pico-8 play session: no input (idle), after a click and taps of 🅾, ❎, 🅾+❎, 🅾 in the second before t = 0

[t = 1 s] idle ~1s (no d-pad/buttons)
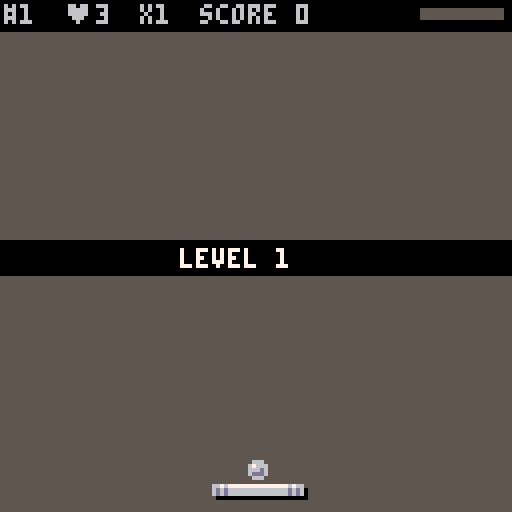
[t = 2 s] idle ~2s (no d-pad/buttons)
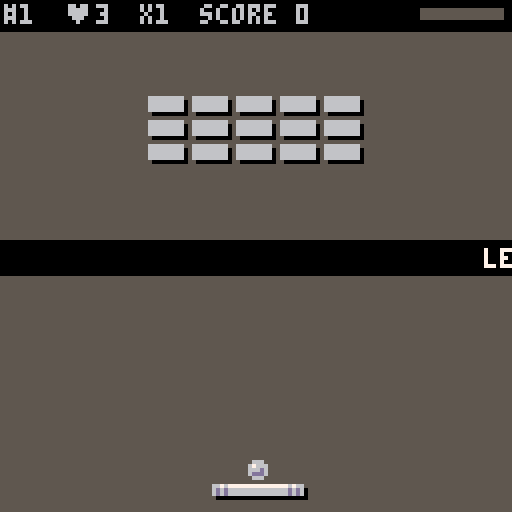
[t = 6 s] idle ~6s (no d-pad/buttons)
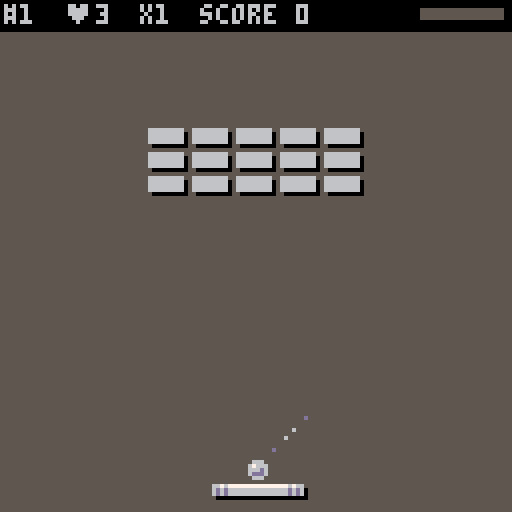

pico-8 cartridge
version 43
__lua__
--breakout laser jump
--by lucasgalib

function _init()

	cartdata("breakout_laser_jump")

	menuitem(1,"reset high scores",reset_hs)

	cls()
	mode="start"
	
	init_variables()
	
	--fade init
	fade_menu=true
	fade_in_timer=40 --frames to fade in
	fade_p=1 --start dark
	
	init_start_blocks()
	
	music(1,400)
end


function _update60()
	update_parts()
	do_blink()
	if mode=="game" then
		update_game()
	elseif mode=="start" then
		update_start()
	elseif mode=="game_over" then
		update_game_over()
	elseif mode=="level_over" then
		update_level_over()
	elseif mode=="winner" then
		update_winner()
	end
end


function _draw()
	--secret palette
	pal(15,128+6,1)
	
	if mode=="game" then
		draw_game()
	elseif mode=="start" then
		draw_start()
	elseif mode=="game_over" then
		draw_game_over()
	elseif mode=="level_over" then
	 draw_level_over()
	elseif mode=="winner" then
	 draw_winner()
	end
	--apply fade effect
	if fade_p>0 then
		fade_screen(fade_p)
	end
end


function init_variables()
	--starting lives
	lives=3
	
	--ball init
	ball={}
	
	--paddle variables
	pad_x=52 
	pad_y=120 
	pad_dx=0 
	pad_dy=0 
	pad_wo=24 --paddle original width
	pad_w=24 --current paddle width
	pad_h=3 --paddle height
	
	--paddle jump variables 
	pad_grounded=true 
	pad_jump_power=-1.3 --jump strength negative=up
	pad_gravity=0.1 --gravity strength
	pad_can_jump=true 
	
	--blocks variables
	block_w=9 
	block_h=4
	spr_lookup={b=40,i=10,h=30,e=50,s=0,p=20,v=60}
	
	--laser variables
	laser_cd_max=600 --tune max cd 
	laser_speed=4 --pixels per frame
	laser_cd=0 
	super_laser_active=false 
	super_laser_flash=0
	initial_serve=false
	
	--score variables
	score=0
	score_mult=1 
	chain=1 
	
	--levels
	levelnum=1 --level 1 init
	level=levels[levelnum]
	
	--sudden death
	sd_block=nil
	sd_timer=0
	sd_thresh=3 --blocks to sd
	
	--power ups variables
	timer_slow=0
	timer_expand=0
	timer_reduce=0
	timer_megaball=0
	timer_megaball_w=0
	
	--shake screen
	shake=0 
	
	-- x button blink
	blink_x_frame=0
	blink_x_i=1
	blink_x_g=7
	blink_x_flash=0
	
	-- z button blink
	blink_z_frame=0
	blink_z_i=1
	blink_z_g=7
	blink_z_flash=0
	
	--arrow preview blink
	arr_b=1 
	arr_b_frame=0
	
	--fade screen
	start_countdown=-1 
	fade_p=0 --fade percentage
	fade_in_timer=0 
	fade_menu=false 
	
	--flash
	flash_time=5 --tune flash time
	
	--sash ui
	sash_w=0 
	sash_dw=0 --destination width
	sash_c=0 
	sash_text=""
	sash_frames=0 
	sash_v=false
	sash_delay_w=0 
	sash_delay_tx=0 
	
	--combo messages
	combo_msgs={"awesome!","so sick!","bonkers!","brilliant!","buenisimo!","on fire!","legendary!","unreal!","insane!","magnificent!"}
	
	--particles
	part={}
	last_hit_dx=0
	last_hit_dy=0
	
	--particle colors
	col_fire={7,10,9,8,2,0}
	col_smoke={0,0,0,5,6}
	col_laser={7,14,8,2}
	col_basic={7,6}
	col_mega={14,2}
	
	--other variables
	top_bar=8 
	sticky=false
	sticky_x=0
	inf_counter=0 --infinite loop protection
	
	--high score
	hs={}
	load_hs()
	hs_x=129 
	hs_dx=129 
	
	--stat tracking current game 
	stat_blocks=0
	stat_powers=0 
	stat_pad_hits=0 
	stat_level=1 
	stat_laser_shots=0 
	stat_victories=0 
end
-->8
--draw


function draw_game()
	cls(0)
	rectfill(0,0,127,127,5)
	do_shake()
	
	draw_paddle()
	draw_blocks()
	draw_top_bar()
	draw_laser_cd()
	draw_pills()
	draw_lasers()
	draw_sash()
	draw_parts()
	draw_ball()
end


function draw_start()
	cls(5)
	draw_parts()
	draw_start_blocks()
	--draw logo with slide offset
	palt(14,true)
	palt(0,false)
	--breakout
	spr(64,37,9+logo_offset_y,7,4)
	--laser
	spr(71,33,41+logo_offset_y,5,2)
	--jump
	spr(76,59,38+logo_offset_y,4,2)
	palt()

	--under sash
	rectfill(0,60,128,68,0)
	print("by lucasgalib",39+(hs_x-129),62,7)
	print("press ❎ to start",31+(hs_x-129),85,blink_x_g)
	print("⬅️ for high scores",29+(hs_x-129),102,0)
	draw_hs(hs_x,65)
	
	--version number
	print("v1.0",hs_x-126,121,0)
end


function draw_level_over()
	draw_game()
	rectfill(0,60,128,68,0)
	print("level "..levelnum.." cleared!",35,62,7)
	print("press ❎ to continue",26,85,blink_x_g)
end


function draw_game_over()
	draw_game()
	rectfill(0,60,128,68,0)
	print("game over!",45+(hs_x-129),62,7)
	print("press ❎ to retry",30+(hs_x-129),80,blink_x_g)
	print("press 🅾️ to exit",32+(hs_x-129),90,blink_z_g)
	print("⬅️ for your score",30+(hs_x-129),102,0)
	draw_stats(hs_x,65)
end


function draw_winner()
	draw_game()
	rectfill(0,60,128,68,0)
	print("congrats! you win!",29+(hs_x-129),62,7)
	print("press 🅾️ to exit",32+(hs_x-129),85,blink_z_g)
	print("⬅️ for your score",30+(hs_x-129),102,0)
	draw_stats(hs_x,65)
end


function draw_ball()
	local ball_spr=34
	for i=1,#ball do
	
	--if megaball
	if timer_megaball>0 or timer_megaball_w>0 then
		ball_spr=35
	end
	spr(ball_spr,ball[i].x-3,ball[i].y-3)
	--serve preview
		if ball[i].stuck 
		and not blocks_intro_active() then
			--draw dots along the aim line (grey to white fade)
			for j=2,5 do
				local dot_x=ball[i].x+ball[i].dx*j*2*arr_b
				local dot_y=ball[i].y+ball[i].dy*j*2*arr_b
				local cols={13,6,6,7,5}
				local ci=((flr(arr_b_frame/6)+j)%3)+1  
				local dot_col=cols[ci]
				circfill(dot_x,dot_y,0.5,dot_col)
			end
		end
	end
end


function draw_paddle()
	palt(0,false)
	palt(14,true)
	if sticky then
		sspr(32,16,5,7,pad_x,pad_y)
		sspr(40,16,5,7,pad_x+pad_w-4,pad_y)
	else
		sspr(0,16,5,7,pad_x,pad_y)
		sspr(8,16,5,7,pad_x+pad_w-4,pad_y)
	end
	--middle part of pad
	for i=5,pad_w-5 do
		if sticky then
			sspr(37,16,1,7,pad_x+i,pad_y)
		else
			sspr(5,16,1,7,pad_x+i,pad_y)
		end
	end
	palt()
	--laser dots on pad
	if laser_cd<=0 then 
		for i=1,3 do
			local c=i<3 and 13 or 8
			pset(pad_x+3,pad_y+i,c)
			pset(pad_x+pad_w-3,pad_y+i,c)
		end
		pset(pad_x+4,pad_y+1,7)
		pset(pad_x+pad_w-4,pad_y+1,7)
	end
end


function draw_top_bar()
	--black bar on top
	rectfill(0,0,128,7,0)
	print("#"..levelnum,1,1,6)
	print("♥"..lives,16,1,6)
	print("score "..score,50,1,6)
	
	--print xcombo
	local xcombo=chain*score_mult
	local xcolor=6
	if xcombo>=8 then
		xcolor=8
	end
	print("x"..xcombo,35,1,xcolor)
end


function draw_blocks()
	local _bspritex=0 
	local i
	
	for i=1,#blocks do
	local _b=blocks[i]
		if _b.v or _b.fsh>0 then
			--flashing state
			if _b.fsh>0 then
				_b.fsh-=1
				_bsprite=false
			else
				--lookup sprite position
				_bspritex=spr_lookup[_b.t]
				_bsprite=_bspritex!=nil
				_bspritex=_bspritex or 0
			end
			--animated position
			local _bx=_b.x+_b.ox
			local _by=_b.y+_b.oy
			if _bsprite then
				palt(0,false)
				palt(14,true)
				pal(11,128+5,1)
				sspr(_bspritex,24,10,5,_bx,_by)
				palt()
			else
				--flash white rectangle
				rectfill(_bx,_by,_bx+block_w-1,_by+block_h-1,7)
			end
		end
	end
end


function draw_pills() 
	palt(11,true)
	palt(0,false)
	for i=1,#pill do 
		spr(pill[i].t,pill[i].x,pill[i].y) 
	end 
	palt()
end

--draw lasers
function draw_lasers()
	for i=1,#laser do
		local l=laser[i]
		if l.super then
			--draw smaller red super laser (3 pixels wide, shorter)
			rectfill(l.x-1,l.y,l.x+1,l.y+4,8) --red outer
			line(l.x,l.y,l.x,l.y+4,14) --pink/light red center line
		else
			--draw normal thin laser
			line(l.x,l.y,l.x,l.y+3,8)
		end
	end
end


function draw_laser_cd()
	--background (empty)
	rectfill(105,2,125,4,5)
	--fill based on cooldown
	local fill=20*(1-laser_cd/laser_cd_max)
	if fill>0 then
		--use red color if super laser is ready
		rectfill(105,2,105+fill,4,super_laser_active and 8 or 6)
	end
end
-->8
--state machine

function update_game()

	--handle fade in
	if fade_in_timer>0 then
		fade_in_timer-=1
		fade_p=fade_in_timer/20 
		if fade_in_timer<=0 then
			fade_p=0
			pal() 
		end
	end
	
	pad_size()
	ball_move()
	pad_move()
	pad_jump()
	shoot_laser()
	pad_collision()
	block_collision()
	laser_collision()
	move_pills()
	move_lasers()
	update_sd()
	check_explosions()
	sticky_shot()
	powerup_timer()
	arrow_blink()
	animate_blocks()
	update_sash()
	
	--check level finished
	if level_finished() then
		_draw()
		if levelnum>=#levels then
			win_game()
		else
			level_over()
		end
	end
	
end


function update_start()

	--block start animation
	update_start_blocks()
	
	--logo slide animation
	if not logo_settled then
		logo_offset_y+=logo_speed
		if logo_offset_y>=0 then
			logo_offset_y=0
			logo_settled=true
		end
	end
	
	--when x pressed to start game
	if btnp(5) then
	 start_accel=true
	 music(-1,950)
	end
	
	--logo speed particles (only after logo settles)
	if logo_settled then
		logo_parts()
	end
	-- handle fade in for menu
	if fade_menu and fade_in_timer>0 then
		fade_in_timer-=1
		fade_p=fade_in_timer/20
		if fade_in_timer<=0 then
			fade_p=0
			fade_menu=false
			pal() 
		end
	end
	
	--slide high scores
	if hs_x!=hs_dx then
		hs_x+=(hs_dx-hs_x)/5
	end
	
	if start_countdown<0 then
		if btnp(5) then
			start_countdown=60 
			sfx(23)
		end
		if btnp(0) and hs_dx!=0 then
			hs_dx=0
		end
		if (btnp(1) or btnp(5) or btnp(4)) and hs_dx!=129 then
			hs_dx=129
		end
	else
		start_countdown-=1
		fade_p=1-(start_countdown/20) 
		if start_countdown<=0 then
			start_countdown=-1
			fade_p=0 
			pal() 
			start_game()
		end
	end
end


function update_game_over()

	if hs_x!=hs_dx then
		hs_x+=(hs_dx-hs_x)/5
	end

	if start_countdown<0 then
		-- retry button (❎)
		if btnp(5) then
			start_countdown=60
			sfx(23)
			exit_to_menu=false
		end

		-- exit button (🅾️)
		if btnp(4) then
			start_countdown=60
			sfx(20)
			exit_to_menu=true
		end

		-- high score sliding
		if btnp(0) and hs_dx!=0 then
			hs_dx=0
		end
		if (btnp(1) or btnp(5) or btnp(4)) and hs_dx!=129 then
			hs_dx=129
		end
	else
	
		-- fade countdown
		start_countdown-=1
		fade_p=1-(start_countdown/20)
		if start_countdown<=0 then
			start_countdown=-1
			fade_p=0
			pal()
			if exit_to_menu then
				_init()
			else
				retry_game()
			end
		end
	end
end


function update_level_over()
	if start_countdown<0 then
		if btnp(5) then
			start_countdown=60 
			sfx(23)
		end
	else
		start_countdown-=1
		fade_p=1-(start_countdown/20)
		if start_countdown<=0 then
			start_countdown=-1
			fade_p=0
			pal()
			next_level()
		end
	end
end


function update_winner()
	if hs_x!=hs_dx then
		hs_x+=(hs_dx-hs_x)/5
	end
	if start_countdown<0 then
		if btnp(4) then
			start_countdown=60
			sfx(23)
		end
		if btnp(0) and hs_dx!=0 then
			hs_dx=0
		end
		if (btnp(1) or btnp(4)) and hs_dx!=129 then
			hs_dx=129
		end
	else
		start_countdown-=1
		fade_p=1-(start_countdown/20)
		if start_countdown<=0 then
			start_countdown=-1 
			fade_p=0 
			pal() 
			_init()
		end
	end
end


function game_over()
	check_hs()
	mode="game_over"
end


function level_over()
	sfx(25)
	mode="level_over"
end


function win_game()
	stat_victories+=1
	check_hs() 
	mode="winner"
	sfx(27)
end


function start_game()
	menuitem(1) --disable menuitem
	init_variables()
	cls()
	mode="game"
	build_blocks(level)
	reset_laser()
	reset_pills()
	serve_ball()
	show_sash("level "..levelnum,0)
	--fade in setup
	fade_in_timer=30
	fade_p=1 --start dark
	sfx(26)
end


function level_finished()
	for i=1,#blocks do
		if blocks[i].v and blocks[i].t!="i" then
			return false
		end
	end
	return true
end


function next_level()
	mode="game"
	--paddle reposition
	pad_x=52 
	pad_y=120 
	pad_dx=0 
	--other variables
	chain=1 
	sticky=false 
	--advance level
	levelnum+=1
	stat_level=levelnum 
	level=levels[levelnum]
	
	reset_laser()
	build_blocks(level)
	serve_ball()
	show_sash("level "..levelnum,0)
	sfx(26)
end

function retry_game()
	
	mode="game"
	
	--variables that change
	lives=3
	local score_penalty=flr(score*0.25)
	score-=score_penalty
	if score<0 then
		score=0
	end
	
	--paddle reposition
	pad_x=52
	pad_y=120 
	pad_dx=0 
	
	--other variables
	chain=1 
	sticky=false
	
	--not advance level
	level=levels[levelnum]
	reset_laser()
	build_blocks(level)
	serve_ball()
	show_sash("score -"..score_penalty,0)
	--fade in setup
	fade_in_timer=30 --frames to fade in
	fade_p=1 --start dark
	sfx(26)
end
-->8
--levels 

--x = empty space
--b = normal block
--h = hardened block
--e = extra hardened block 
--i = indestructible block
--s = exploding block
--p = power up block
--v = invisible block

--level configuration
level=""
levelnum=1
levels={}


--welcome
levels[1]="///xxxb4/xxxb4/xxxb4"

--small pyramid
levels[2]="///xxxxxb/xxxxbbb/xxxbbpbb/xxbbbbbbb"

--power h
levels[3]="//xxxxbxb/xxxxbxb/xxbbbpbbb/xxxxbxb/xxxxbxb/"

--the container
levels[4]="//xxbx4b/xxbx4b/xxbxxpxxb/xxbx4b/xxbx4b/xxb6/"

--intro hard
levels[5]="///xxxxhxh/xxxhhbhh/xxxxbpb/xxxhhbhh/xxxxhxh/"

--the barrier
levels[6]="///x3bbb/x3bpb/x3bbb////xh8"

--the chain
levels[7]="////xhxhxhxhxh/bbbpbbbpbbbxhxhxhxhxh/"

--the tunnel
levels[8]="/xh8//x4b/x3bpb/x4b//xh8/"

--top corners
levels[9]="/xpbbhxhbbp/xbbhxxxhbb/xbhx4hb/xhx6h/xhx6h/"

--intro explosives
levels[10]="/bbbxbbbxbbbbsbxbsbxbsbbbbxbbbxbbb//xxbbbxbbb/xxbsbxbsb/xxbbbxbbb"

--space invader
levels[11]="xxxsxxxs/xxxxsxs/xxxxbbb/xxxbbbbb/xxbbpbpbb/xxb6/xhbbpbpbbh/xhxb4xh/xhxhxxxhxh/xhxhxxxhxh/xxxxhxh/"

--the belt
levels[12]="////h9hbsbsbpbsbsbh9h/"

--dispersed
levels[13]="xhxhxpxhxhx/hxhxhxhxhxh/xhxhxhxhxhx/hxpxhxhxpxh/xhxhxhxhxhx"

--moonflower
levels[14]="/xxxbxxxbb/xxbhbxxxbb/xbhshbxxxpxxxbhbxxxbb/xxxbxxxbb/xxxh/xxxh/xxxh/b9b"

--intro indestructible
levels[15]="xxxxxpxxxx//xxxxbbb//xxxbbbbb//xxbbbbbbb/xxi6"

--the basket
levels[16]="//xxxxbbb/xixxbpbxxi/xixxiiixxi/xixxipixxi/xissixissi/xix6i/xix6i/xi8/"

--double side
levels[17]="xxxi4/x4i/x4i/xbbbxixbbb/xbpbxixbpb/xbbbxixbbb/xbpbxixbpb/xbbbxixbbb/x4i/x4i/xxxi4"

--the jail
levels[18]="/xi3xi3/xix6i/x4h/xixxbbbxxi/xixhbpbhxi/xixxbbbxxi/xixxxhxxxi/xix6i/xi8/"

--explosive center
levels[19]="xxxi4//x3hhh/xxxhshsh/xixh4xi/xixhhphhxi/xixh4xi/xxxhshsh/x3hhh/"

--intro invisibles
levels[20]="///xxv6/xxv6/xxv6"

--the fortress
levels[21]="/xxhhhshhh/xhhsbbbshh/hhbbpbpbbhhhsbbiiibbshhhbbpbpbbhhxhhsbbbshhxxxhhhshhh"

--oinvisible right side
levels[22]="//xbbbxxxvvv/xbpbxxxvpv/xbbbxxxvvv//xbbbxxxvvv/xbpbxxxvpv/xbbbxxxvvv/"

--the capsule
levels[23]="/xh8/xhpx4ph/xhxh4xh/xhxhxsxhxh/xhxhshshxh/xhxhxsxhxh/xhxh4xh/xhpx4ph/xh8/"

--the laberynth
levels[24]="xxxixxxi/xxxixxxi/xixixxxi/xixixsxixi/xixxxixxxi/xixpxixpxi/xixxxixxxi/xi8//v9v"

--intro extra hard
levels[25]="//xxe6/xxex4e/xxex4e/xxexxpxxe/xxex4e/xxex4e/xxe6/"

--super extras
levels[26]="//xe3pe3/xeeseeesee/xe8/xepesesepe/xe8/xeeseeesee/xe3pe3/"

--protected blocks
levels[27]="/xxpxexexp/xxixixixi///xxxexpxe/xxxixixi///xxpxexexp/xxixixixi/"

--the cascade
levels[28]="x4i/xxxeepee/xeexxixxee/xxxhhphh/xhhxxixxhh/xxxbbpbb/xbbxxixxbb/xxxvvpvv/xvvx4vv/"

--the umbrella
levels[29]="x4i/xxxhhiee/xxhhbpbee/xhhbpbpbee/xhhbpbpbee/xhhpbbbpee/xixixixixi/x4i/x4i/x4i/xxxsxs/xxxsss/x3s/"

--encrusted diamond
levels[30]="b4xb4bsbbxxxbbsbbbbx4bbbbbxxxexxxbbbxxxesexxxbxxxebpbe/xxxebpbe/bxxxesexxxbbbxxxexxxbbbbbx4bbbbsbbxxxbbsbb4xb4/"

--the preboss
levels[31]="xxxv4/xxv6/xveeeveeev/xvepevepev/xeepeeepee/xveeeveeev/xv8/xxv6/xxvxvxvxv/xxvxvxvxv/xvvxvxvxvv/"

--the final boss
levels[32]="xxxh4/xxh6/xheeeheeeh/xhepehepeh/xeepeeepee/xheeeheeeh/xh8/xxhhssshh/xxh6/xxhphphph/xhhxhxhxhh/xhxxhxhxxh/xhxhhxhhxh/"

-->8
--paddle

function pad_move()

	local buttpress=false --variable button pressed
	pad_x+=pad_dx --movement
	--keeps pad on-screen
	pad_x=mid(0,pad_x,127-pad_w)
	--left move
	if btn(⬅️) then 
		buttpress=true
		pad_dx=-1.5 --speed tune
	end
	--right move
	if btn(➡️) then
		buttpress=true
		pad_dx=1.5 --speed tune
	end
	--slow down
	if not (buttpress) then
		pad_dx/=2.5 --slow tune
	end
	if not pad_grounded and not (btn(⬅️) or btn(➡️)) then
	pad_dx*=0.95
	end
end


function pad_jump()
	if blocks_intro_active() then return end
	--apply gravity
	pad_dy+=pad_gravity
	pad_y+=pad_dy
	--ground collision
	if pad_y>=120 then
		pad_y=120
		pad_dy=0
		pad_grounded=true
	else
		pad_grounded=false
		pad_can_jump=false --reset jump flag when in air
	end
	--jump input - only if grounded and can jump
	if btn(🅾️) and pad_grounded and pad_can_jump then
		pad_dy=pad_jump_power
		pad_grounded=false
		pad_can_jump=false --prevent further jumps until button released
		sfx(16) --jump sound 
	end
	--reset jump ability when button is released
	if not btn(🅾️) then
		pad_can_jump=true
	end
	--extra horizontal speed while in air
	if not pad_grounded then
		if btn(⬅️) then
			pad_dx=-2.5 --faster left in air (was -1.5)
		end
		if btn(➡️) then
			pad_dx=2.5 --faster right in air (was 1.5)
		end
	end
	--keep paddle visible (don't jump too high)
	if pad_y<top_bar+1 then
		pad_y=top_bar+1
		pad_dy=0
	end
	if abs(pad_dx)>=2 then
		spawn_speedlines(pad_x,pad_y,pad_dx)
	end
end


function sticky_shot()
	--don't allow release during block intro
	if blocks_intro_active() then return end
	-- find first stuck ball
	local stuck_ball=nil
	for i=1,#ball do
		if ball[i].stuck then
			stuck_ball=ball[i]
			break
		end
	end
	-- release stuck ball on button press
	if btnp(🅾️) and stuck_ball then
		stuck_ball.stuck=false
		stuck_ball.x=mid(3,stuck_ball.x,124)
		sticky=false
		initial_serve=false --ball is now in play
		inf_counter=0
	end
	-- only allow aiming / catching if there is a stuck ball
	if stuck_ball then
		if btn(⬅️) then 
			stuck_ball.dx=-1
			stuck_ball.dy=-1
		end
		if btn(➡️) then 
			stuck_ball.dx=1
			stuck_ball.dy=-1
		end
	end
end


function pad_size()
	--check if pad should grow
	if timer_expand>0 then
		pad_w=flr(pad_wo*1.5)
	--check if pad should shrink
	elseif timer_reduce>0 then
		pad_w=flr(pad_wo/2)
		score_mult=2 --score mult 
	else
		pad_w=pad_wo
		score_mult=1 
	end
	--clamp sticky_x to new paddle width
	if sticky then
		sticky_x=mid(2,sticky_x,pad_w-2)
	end
end
-->8
--ball
 

function new_ball()
	b={}
	b.x=0 --x position
	b.y=0 --y position
	b.dx=0 --x delta
	b.dy=0 --y delta
	b.r=2 --radius
	b.prev_x=0 --previous frame x
	b.prev_y=0 --previous frame y
	b.stuck=false --stuck
	return b
end


function ball_move()
	for bi=#ball,1,-1 do
		local b=ball[bi]
		--if megaball increase radius
		if timer_megaball>0 then
			b.r=3
		else
			b.r=2
		end
		--if sticky on
		if b.stuck then
			b.x=pad_x+sticky_x --ball on pad x
			b.y=pad_y-b.r-1 --ball on pad y
		--if sticky off
		else
		--regular ball physics
			--ball previous frame
			b.prev_x=b.x  
			b.prev_y=b.y
			--particle trail
			spawn_trail(b.x,b.y)
			--checks for slow motion
			if timer_slow>0 then
				--slow ball movement
				b.x+=(b.dx/3)
				b.y+=(b.dy/2)
			else
				--normal ball movement
				b.x+=b.dx
				b.y+=b.dy
			end
			--bounce right wall
			if b.x+b.r>127 then
				b.x=127-b.r
				b.dx=-b.dx
				sfx(11) 
				puff_smoke(b.x,b.y)
				check_inf(bi)
				check_sd()
			--bounce left wall
			elseif b.x-b.r<0 then
				b.x=b.r
				b.dx=-b.dx
				sfx(11)
				puff_smoke(b.x,b.y)
				check_inf(bi)
				check_sd()
			end
			--bounce bottom wall
			if b.y+b.r>127 then
				--delete this ball
				spawn_death(b.x,b.y)
				shake=0.1
				del(ball,b)  
				if #ball<=0 then 
					shake=0.5
					lives-=1
					sfx(19) 
					if lives<=0 then
						game_over()
					else
						serve_ball()
				end
			end
			--bounce top wall
			elseif b.y-b.r<top_bar then
				b.y=top_bar+b.r
				b.dy=-b.dy
				sfx(11)
				puff_smoke(b.x,b.y)
				check_inf(bi)
				check_sd()
			end
		end
	end
end


function serve_ball()
	--resets balls
	ball={}
	--set up first ball
	ball[1]=new_ball()
	ball[1].r=2
	ball[1].x=pad_x+flr(pad_w/2) --ball on pad x
	ball[1].y=pad_y-ball[1].r-1 --ball on pad y
	ball[1].dx=1 --ball x speed tune
	ball[1].dy=-1 --ball y speed tune
	ball[1].stuck=true 
	--reset chain
	chain=1
	score_mult=1
	--sticks ball mid pad
	sticky_x=flr(pad_w/2) 
	--reset power ups
	timer_slow=0
	timer_expand=0
	timer_reduce=0
	timer_megaball=0
	timer_megaball_w=0
	reset_pills() 
	--laser on cooldown
	initial_serve=true
	laser_cd=laser_cd_max 
	super_laser_active=false --reset super laser
	super_laser_flash=0
	--infinite protection
	inf_counter=0
end


function multi_ball()
	local ballnum=flr(rnd(#ball))+1
	local ogball=ball[ballnum]
	--only spawn if not too many balls
	if #ball>=5 then return end
	--normalize the source ball's speed
	local base_dx=ogball.dx
	local base_dy=-1  -- always use standard vertical speed
	--create new ball with spread angles
	ball2=copy_ball(ogball)
	
	--split in opposite horizontal direction (gentler)
	if base_dx > 0 then
		ball2.dx = -abs(base_dx) - (0.1 + rnd(0.2))  -- goes left
		ogball.dx = abs(base_dx) + (0.1 + rnd(0.2))  -- goes right
	else
		ball2.dx = abs(base_dx) + (0.1 + rnd(0.2))   -- goes right
		ogball.dx = -abs(base_dx) - (0.1 + rnd(0.2)) -- goes left
	end
	
	ball2.dy = base_dy + (rnd(0.4)-0.2)
	ogball.dy = base_dy + (rnd(0.4)-0.2)
	
	--add new ball to array
	ball2.stuck=false
	ball[#ball+1]=ball2
end


function copy_ball(ob)
	b={}
	b.x=ob.x
	b.y=ob.y
	b.dx=ob.dx
	b.dy=ob.dy
	b.prev_x=ob.x  
	b.prev_y=ob.y 
	b.r=ob.r 
	b.stuck=false  
	return b
end


function any_ball_stuck()
	for i=1,#ball do
		if ball[i].stuck then 
			return true 
		end 
	end
	return false
end


function check_inf(bi)
	if ball[bi] and not ball[bi].stuck then
		inf_counter+=1
		if inf_counter>30 then
			inf_counter=0
			--change ball angle randomly
			ball[bi].dx+=rnd(0.7)-0.35
			ball[bi].dx=mid(-3,ball[bi].dx,3)
			if abs(ball[bi].dx)<0.6 then
				ball[bi].dx=ball[bi].dx>0 and 0.6 or -0.6
			end
			--nudge ball position to escape
			ball[bi].x+=rnd(4)-2
			ball[bi].y+=rnd(4)-2
			--keep in bounds
			ball[bi].x=mid(ball[bi].r,ball[bi].x,127-ball[bi].r)
			ball[bi].y=mid(top_bar+ball[bi].r,ball[bi].y,126)
		end
	end
end
-->8
--collisions


function score_hit(_combo,_psfx)
	score+=chain*score_mult
	if _combo then
		if chain==7 then
			show_sash(combo_msgs[flr(rnd(10))+1],0)
		end
		chain+=1
		chain=mid(1,chain,8)
	end
	if _psfx then
		sfx(chain)
	end
end

function ball_box(bi,box_x,box_y,box_w,box_h)
	if ball[bi].y+ball[bi].r<box_y then return false end
	if ball[bi].y-ball[bi].r>box_y+box_h then return false end
	if ball[bi].x+ball[bi].r<box_x then return false end
	if ball[bi].x-ball[bi].r>box_x+box_w then return false end
	return true
end


function box_box(box1_x,box1_y,box1_w,box1_h,box2_x,box2_y,box2_w,box2_h)
	if box1_y>box2_y+box2_h then return false end
	if box1_y+box1_h<box2_y then return false end
	if box1_x>box2_x+box2_w then return false end
	if box1_x+box1_w<box2_x then return false end
	return true
end


function pad_collision()
	for i=1,#ball do 
		if not ball[i].stuck then
			if ball_box(i,pad_x,pad_y,pad_w,pad_h) then
				--push ball out of pad
				ball[i].y=pad_y-ball[i].r
				--reverse vertical speed
				if ball[i].dy>0 then ball[i].dy=-ball[i].dy end
				--catch ball power up
				if sticky and not any_ball_stuck() then
					ball[i].stuck=true
					sticky=true
					sticky_x=mid(ball[i].r,ball[i].x-pad_x,pad_w-ball[i].r)
					ball[i].dx=ball[i].dx>0 and 1 or -1  
					ball[i].dy=-1 
					chain=1
					sfx(18)
					stat_pad_hits+=1
					inf_counter=0
				else
					--normal bounce
					local hit_pos=(ball[i].x-(pad_x+pad_w/2)) / (pad_w/2)
					--tune max horizontal speed (base speed)
					local base_dx=hit_pos*1.25
					--apply jump boost to base speed
					if not pad_grounded then
						ball[i].dx=base_dx*1.25 --boost from base
					else
						ball[i].dx=base_dx --normal speed
					end	
					--cap maximum speed
					ball[i].dx=mid(-3,ball[i].dx,3)
					--reset vertical speed to base value
					ball[i].dy=-0.75
					--apply vertical boost if jumping
					if not pad_grounded then
						ball[i].dy*=1.5
					end
					--minimum speed check
					if abs(ball[i].dx)<0.6 then
						ball[i].dx=ball[i].dx>0 and 0.6 or -0.6
					end
					
					--hit happens
					chain=1
					sfx(0) 
					puff_smoke(ball[i].x,ball[i].y)
					stat_pad_hits+=1
					inf_counter=0
					check_sd()
				end
			end
		end
	end
end


function block_collision()
	for bi=1,#ball do
		local b=ball[bi]
		local closest_block=nil
		local min_dist=999
		--find closest block
		for i=1,#blocks do
			if blocks[i].v then
				local bw=block_w
				if blocks[i].t=="i" then bw=block_w+1 end
				--use animated position
				local block_x=blocks[i].x+blocks[i].ox
				local block_y=blocks[i].y+blocks[i].oy
				local check_x=block_x-1
				local check_y=block_y-1
				local check_w=bw+1
				local check_h=block_h+1
				if ball_box(bi,check_x,check_y,check_w,check_h) then
					local block_center_x=block_x+bw/2
					local block_center_y=block_y+block_h/2
					local dist=abs(b.prev_x-block_center_x)+abs(b.prev_y-block_center_y)
					if dist<min_dist then
						min_dist=dist
						closest_block=i
					end
				end
			end
		end
		--collide with closest block only
		if closest_block then
			local i=closest_block
			local bw=block_w
			if blocks[i].t=="i" then bw=block_w+1 end
			--use animated position here too
			local block_x=blocks[i].x+blocks[i].ox
			local block_y=blocks[i].y+blocks[i].oy
			if (timer_megaball<=0 and timer_megaball_w<=0) or blocks[i].t=="i" then				--save last hit direction
				last_hit_dx=b.dx
				last_hit_dy=b.dy
				-- use ball's own prev fields for collision direction
				local from_left=b.prev_x+b.r<block_x
				local from_right=b.prev_x-b.r>block_x+bw
				local from_top=b.prev_y+b.r<block_y
				local from_bottom=b.prev_y-b.r>block_y+block_h
				if from_left then
					b.dx=-abs(b.dx)
					b.x=block_x-b.r-1
				elseif from_right then
					b.dx=abs(b.dx)
					b.x=block_x+bw+b.r+1
				elseif from_top then
					b.dy=-abs(b.dy)
					b.y=block_y-b.r-1
				elseif from_bottom then
					b.dy=abs(b.dy)
					b.y=block_y+block_h+b.r+1
				else
					--corner hit: reverse both
					b.dx=-b.dx
					b.dy=-b.dy
				end
			end
			--hit happens
			hitting_block(i,true,true,bi)
			check_inf(bi)
		end
	end
end


function destroy_block(_i,_combo,_psfx,_is_ball)
	blocks[_i].v=false
	score_hit(_combo,_psfx)
	blocks[_i].fsh=flash_time
	shatter_block(blocks[_i],last_hit_dx,last_hit_dy)
	stat_blocks+=1
	inf_counter=0
	if _is_ball then
		megaball_smash()
	end
end


--downgrade hard blocks
function downgrade_block(_i,new_t,_combo,_psfx)
	blocks[_i].t=new_t
	score_hit(_combo,_psfx)
	blocks[_i].fsh=flash_time
	shatter_block(blocks[_i],last_hit_dx,last_hit_dy)
	stat_blocks+=1
	inf_counter=0
end


function hitting_block(_i,_combo,_psfx,bi)
	if _psfx==nil then _psfx=true end
	local is_ball = bi != nil
	local t=blocks[_i].t
	
	--force destroy sudden death block
	if blocks[_i]==sd_block then
		destroy_block(_i,_combo,_psfx,is_ball)
		return
	end
	
	--normal block
	if t=="b" then
		destroy_block(_i,_combo,_psfx,is_ball)
	--indestructible block
	elseif t=="i" then
		sfx(12)
		if bi then puff_smoke(ball[bi].x,ball[bi].y) end
	--hard block
	elseif t=="h" then
		if timer_megaball>0 or timer_megaball_w>0 then
			destroy_block(_i,_combo,_psfx,is_ball)
		else
			downgrade_block(_i,"b",_combo,_psfx)
		end
	--extra hard block
	elseif t=="e" then
		if timer_megaball>0 or timer_megaball_w>0 then
			destroy_block(_i,_combo,_psfx,is_ball)
		else
			downgrade_block(_i,"h",_combo,_psfx)
		end
	--power-up block
	elseif t=="p" then
		destroy_block(_i,_combo,_psfx,is_ball)
		spawn_pills(blocks[_i].x,blocks[_i].y)
	--exploding block
	elseif t=="s" then
		downgrade_block(_i,"zz",_combo,_psfx)
	--burning block
	elseif t=="zz" then
		blocks[_i].v=false
		score_hit(_combo,_psfx)
		stat_blocks+=1
	--invisible block
	elseif t=="v" then
		destroy_block(_i,_combo,_psfx,is_ball)
		--flash all other invisible blocks
		for j=1,#blocks do
			if blocks[j].t=="v" and blocks[j].v then
				blocks[j].fsh=flash_time*12
			end
		end
	end
end
-->8
--power ups

--_t=1 speed down 
--_t=2 life +1 
--_t=3 sticky 
--_t=4 expand pad 
--_t=5 reduce pad
--_t=6 megaball
--_t=7 multiball 
--_t=8 super laser


function reset_pills()
	--pill object
	pill={}
end


function spawn_pills(_x,_y)
	local _t,_pill
	--weighted types life appears more often
	local weights={1,2,2,3,4,5,6,7,8}
	_t=weights[flr(rnd(#weights))+1]
	--pill object
	_pill={x=_x,y=_y,t=_t}
	add(pill,_pill)
end


function move_pills()
	for i=#pill,1,-1 do
		local p=pill[i]
		-- fall speed
		p.y+=0.75
		-- off screen
		if p.y>128 then
			del(pill,p)
		-- collision with pad
		elseif box_box(p.x,p.y,8,8,pad_x,pad_y,pad_w,pad_h) then
			powerup_get(p.t)
			puff_pill(p.x,p.y,p.t)
			del(pill,p)
		end
	end
end


function powerup_timer()
	if timer_slow>0 then
		timer_slow-=1
	end
	if timer_expand>0 then
		timer_expand-=1
	end
	if timer_reduce>0 then
		timer_reduce-=1
	end
	if timer_megaball>0 then
		timer_megaball-=1
	end
end


function powerup_get(_p)
	sfx(13)
	stat_powers+=1 
	--slowdown
	if _p==1 then
		timer_slow=300 --timer tune
		show_sash("slowdown!",9)
		sfx(9)
	--life up
	elseif _p==2 then
		lives+=1
		show_sash("♥ +1 life! ♥",8)
		sfx(10)
	--sticky shot
	elseif _p==3 then
	show_sash("sticky!",3)
	-- check if any ball is already stuck
		local any_stuck=false
		for i=1,#ball do
			if ball[i].stuck then
				any_stuck=true
				break
			end
		end
		-- only activate sticky if no balls are stuck
		if not any_stuck then
			sticky=true
		end
	--expand
	elseif _p==4 then
		show_sash("expand!",12)
		timer_expand=800 
		timer_reduce=0
	--reduce
	elseif _p==5 then
		show_sash("reduce!",13)
		timer_reduce=800 
		timer_expand=0
	--megaball
	elseif _p==6 then
		show_sash("megaball!",14)
		timer_megaball_w=600
		timer_megaball=0
	--multiball
	elseif _p==7 then
		show_sash("multiball!",2)
		multi_ball()
	--super laser
	elseif _p==8 then
		show_sash("super laser!",4)
		super_laser_active=true
	end
end


function megaball_smash()
	if timer_megaball_w>0 then
		timer_megaball_w=0
		timer_megaball=180
	end
end

-->8
--laser


function reset_laser()
	--laser object
	laser={} 
end
 

function shoot_laser()
	--check if cooldown just finished
	if laser_cd==1 then
		sfx(17) --laser ready sound
		laser_puff(pad_x+1+pad_w/2,pad_y-2,false,true)
	end
	--decrease cooldown
	if laser_cd>0 and not initial_serve then
		laser_cd-=1
	end
	--decrease flash timer (handles both positive and negative)
	if super_laser_flash>0 then
		super_laser_flash-=1
	elseif super_laser_flash<0 then
		super_laser_flash+=1 --count up towards 0 for normal laser
	end
	--super laser shot
	if btnp(❎) and super_laser_active and laser_cd<=0 then
		add(laser,{x=pad_x+2, y=pad_y-2, super=true})
		add(laser,{x=pad_x+pad_w-2, y=pad_y-2, super=true})
		laser_cd=laser_cd_max --reset cooldown
		super_laser_flash=4 --4 frames of center flash
		super_laser_active=false
		laser_puff(pad_x+2,pad_y-2,true)
		laser_puff(pad_x+pad_w-2,pad_y-2,true)
		stat_laser_shots+=1
		sfx(21) 
		shake=0.1
	--normal laser shot
	elseif btnp(❎) and laser_cd<=0 then
		--shoot from left side
		add(laser,{x=pad_x+2, y=pad_y-2, super=false})
		--shoot from right side
		add(laser,{x=pad_x+pad_w-2, y=pad_y-2, super=false})
		--reset cooldown
		laser_cd=laser_cd_max
		--trigger side flashes (negative = normal)
		super_laser_flash=-2 --2 frames of side flashes
		sfx(14) --laser shot sound
		laser_puff(pad_x+pad_w/2, pad_y-2,false)
		stat_laser_shots+=1
	elseif btnp(❎) and laser_cd>0 then
		sfx(24) --no laser available
	end
end  


function move_lasers()
	for i=#laser,1,-1 do
		laser[i].y-=laser_speed --move up
		--remove if off screen
		if laser[i].y<top_bar then
			del(laser,laser[i])
		end
	end
end


function laser_collision()
	--local laser_sfx=false
	for i=#laser,1,-1 do
		local should_destroy_laser=false
		--collect all blocks the laser hits this frame
		local hits={}
		for j=1,#blocks do 
			if blocks[j].v then
				--check if laser hits block
				--laser size
				local laser_width=laser[i].super and 3 or 2
				local laser_left=laser[i].x-flr(laser_width/2)
				local laser_right=laser[i].x+flr(laser_width/2)
				local laser_top=laser[i].y
				local laser_bottom=laser[i].y+(laser[i].super and 6 or 3)
				if laser_right>=blocks[j].x 
				and laser_left<=blocks[j].x+block_w
				and laser_bottom>=blocks[j].y
				and laser_top<=blocks[j].y+block_h then
					add(hits,j)
				end
			end
		end
		--process all hits
		for h=1,#hits do
			local j=hits[h]
			if laser[i].super then
				--indestructible blocks stop super laser
				if blocks[j].t=="i" then 
					sfx(12)
					should_destroy_laser=true
					laser_puff(laser[i].x,laser[i].y,true)
					break
				else
					--destroy block but keep going
					last_hit_dx=0
					last_hit_dy=-1
					hitting_block(j,false,false,nil)
					laser_puff(laser[i].x,laser[i].y,true)
					--no break here - keeps penetrating!
				end
			else
				--normal laser: destroy on first hit
				if blocks[j].t!="i" then
					last_hit_dx=0
					last_hit_dy=-1
					laser_puff(laser[i].x,laser[i].y,true)
					hitting_block(j,false,false,nil)
				else
					sfx(12)
					laser_puff(laser[i].x,laser[i].y,true)
				end
				should_destroy_laser=true
				break
			end
		end
		--remove laser if needed
		if should_destroy_laser then
			del(laser,laser[i]) 
		end
	end
end
-->8
--blocks 


function add_blocks(_i,_t)
	local _b
	_b={}
	_b.x=4+((_i-1)%11)*(block_w+2)
	_b.y=14+flr((_i-1)/11)*(block_h+2)
	_b.dx=0 --speed
	_b.dy=0 
	_b.v=true --alive
	_b.t=_t --type
	_b.fsh=0 --flashing
	_b.anim_t=0 
	_b.anim_max=100 --intro timer
	--start above screen
	_b.ox=0
	_b.oy=-150
	--add blocks to array
	add(blocks,_b)
end


function build_blocks(lvl)
	local i,j,o,char,last
	last=""
	j=0 --another i type variable
	--block object
	blocks={}
	--valid block types
	local valid={b=1,i=1,h=1,s=1,p=1,v=1,e=1}
	for i=1,#lvl do
		j+=1
		char=sub(lvl,i,i)
		if valid[char] then
			last=char
			add_blocks(j,char)
		elseif char=="x" then
			last="x"
		elseif char=="/" then
			j=(flr((j-1)/11)+1)*11
		elseif char>="0" and char<="9" then
			for o=1,char+0 do
				if valid[last] then
					add_blocks(j,last)
				end
				j+=1
			end
			j-=1
		end
	end
end


function check_explosions()
	for i=1,#blocks do
		if blocks[i].t=="zz" and blocks[i].v then
			blocks[i].t="z"
		elseif blocks[i].t=="z" and blocks[i].v then
			explode_blocks(i)
			spawn_explosion(blocks[i].x,blocks[i].y)
			sfx(22)
			if shake<0.3 then
				shake+=0.1
			end
		end
	end
end


function explode_blocks(_i)
	blocks[_i].v=false
	--explode nearby blocks
	for j=1 ,#blocks do
		if j!=_i 
		and blocks[j].t!="i"
		and blocks[j].v==true
		and abs(blocks[j].x-blocks[_i].x)<=(block_w+2)
		and abs(blocks[j].y-blocks[_i].y)<=(block_h+2)
		then
			--force destroy hardened blocks in explosion
			if blocks[j].t=="h" or blocks[j].t=="e" then
				blocks[j].v=false
				score_hit(false,false)
				blocks[j].fsh=flash_time
				shatter_block(blocks[j],last_hit_dx,last_hit_dy)
    stat_blocks+=1
			else
				hitting_block(j,false,false)
			end
		end
	end
end




------- sudden death -------

function check_sd()
	local c=0 --block counter
	
	if sd_block!=nil then return end
	for i=1,#blocks do
		if blocks[i].v==true and blocks[i].t!="i" then
			c+=1
		end
	end
	if c>sd_thresh then return end
	if c<=sd_thresh then trigger_sd() end
end


function trigger_sd()
	--collect eligible blocks
	local eligible={}
	for i=1,#blocks do
		if blocks[i].v==true and blocks[i].t!="i" then
			add(eligible, blocks[i])
		end
	end
	
	--pick random block
	if #eligible>0 then
		sd_block=eligible[flr(rnd(#eligible))+1]
		show_sash("time bomb!",0)
		sd_timer=450
		sd_blinkt=sd_timer/10
		sd_block.fsh=flash_time
		sfx(28)
	end
end


function update_sd()
	if sd_block!=nil then
		--check if block was destroyed by player
		if sd_block.v==false then
			score+=10
			sd_block.v=true
			sd_block.t="zz"
			sd_block=nil
			return
		end
		
		sd_timer-=1
		if sd_timer<1 then
			sd_block.t="zz"
			sd_block=nil
			return
		end
		sd_blinkt-=1
		if sd_blinkt<1 then
			sd_block.fsh=flash_time
			sd_blinkt=max(sd_timer/10,8)
			sfx(28)
		end
	end
end







---- intro block animation ----


function blocks_intro_active()
	return #blocks>0 and blocks[1].anim_t<blocks[1].anim_max
end


function animate_blocks()
	for i=1,#blocks do
		local _b=blocks[i]
		if _b.v or _b.fsh>0 then
			--intro animation
			if _b.anim_t<_b.anim_max then
				_b.anim_t+=1
				local t=_b.anim_t/_b.anim_max  
				_b.oy=-150*(1-t)  
			else
				--destroyed block physics
				if not _b.v then
					_b.ox+=_b.dx
					_b.oy+=_b.dy
					_b.dx*=0.1
					_b.dy*=0.1
					_b.dy+=0.1 --gravity
				end
			end
		end
	end
end


function rnd_block_type()
	local r=rnd()
	if r<0.90 then return "b"     --90% normal
	elseif r<0.92 then return "h" --2% hard
	elseif r<0.94 then return "e" --2% extra hard
	elseif r<0.96 then return "s" --2% exploding
	elseif r<0.98 then return "p" --2% power
	else return "i" end           --2% indestructible
end


function init_start_blocks()
	start_speed,start_accel,start_y_off=0.5,false,0
	start_step=block_h*3
	start_rows=flr(128/start_step)+3
	start_col_h=start_rows*start_step
	start_wrap_i=start_rows --track which block wraps next
	start_types={}
	for i=1,start_rows do
		start_types[i]=rnd_block_type()
	end
	--logo slide animation
	logo_offset_y=-100
	logo_speed=0.5
	logo_settled=false
end


function update_start_blocks()
	--button press acceleration
	if start_accel then 
		start_speed=2
	end
	
	local prev=flr(start_y_off/start_step)
	start_y_off+=start_speed
	if flr(start_y_off/start_step)!=prev then
		start_types[start_wrap_i]=rnd_block_type()
		start_wrap_i-=1
		if start_wrap_i<1 then 
			start_wrap_i=start_rows 
		end
	end
end


function draw_start_blocks()
	palt(0,false)
	palt(14,true)
	pal(11,128+5,1)
	--x position of colum 1 and 2
	local cols={5,113} 
	for col=1,2 do
		local bx=cols[col]
		for i=1,start_rows do
			local by=((i-1)*start_step+start_y_off)%start_col_h-start_step
			--appear in between 
			if by>-6 and by<60 then
				sspr(spr_lookup[start_types[i]] or 40,24,10,5,bx,by)
			end
		end
	end
	palt()
end
-->8
--sash ui


function show_sash(_t,_c)
	sash_w=0 
	sash_dw=4 
	sash_c=_c 
	sash_text=_t
	sash_tx=-#sash_text*4
	sash_tdx=64-(#sash_text*2)
	sash_frames=0 
	sash_v=true
	sash_delay_w=0
	sash_delay_tx=8
end


function update_sash()
	if sash_v then
		sash_frames+=1
		--animate width
		if sash_delay_w>0 then
			sash_delay_w-=1
		else
			sash_w+=(sash_dw-sash_w)/5
			if abs(sash_dw-sash_w)<0.3 then
				sash_w=sash_dw
			end
		end
		--animate text
		if sash_delay_tx>0 then
			sash_delay_tx-=1
		else
			sash_tx+=(sash_tdx-sash_tx)/10
			if abs(sash_tx-sash_tdx)<0.3 then
				sash_tx=sash_tdx
			end
		end
		--make sash go away
		if sash_frames==85 then
			sash_dw=0
			sash_tdx=160
			sash_delay_w=15
			sash_delay_tx=00
		end
		if sash_frames>115 then
			sash_v=false
		end
	end
end


function draw_sash()
	if sash_v then
		rectfill(0,64-sash_w,128,64+sash_w,sash_c)
		print(sash_text,sash_tx,62,7)
	end
end
-->8
--particles

--type=0 - static pixel
--type=1 - gravity pixel
--type=2 - smoke
--type=3 - chunk
--type=4 - line


function add_part(_x,_y,_dx,_dy,_type,_maxage,_col,_s)
	local _p={}
	_p.x=_x --x position
	_p.y=_y --y position
	_p.dx=_dx --x speed
	_p.dy=_dy --y speed
	_p.type=_type --type
	_p.col=0 --color and sprite
	_p.s=_s --size

	--other variables
	_p.maxage=_maxage
	_p.age=0
	_p.rot=flr(rnd(4))
	_p.rot_timer=flr(rnd(6))
	_p.rot_delay=6+flr(rnd(6)) 
	_p.colarr=_col
	_p.os=_s
	
	--add particle to array
	add(part,_p)
end


function update_parts()
	local i=1
	while i<=#part do
		local _p=part[i]
		_p.age+=1
		--remove dead/offscreen particles
		if _p.age>_p.maxage
		or _p.x<-10 or _p.x>148
		or _p.y<-10 or _p.y>148 then
			--swap with last and pop
			part[i]=part[#part]
			part[#part]=nil
		else
			--change colors
			if #_p.colarr==1 then
				_p.col=_p.colarr[1]
			else
				local _ci=_p.age/_p.maxage  
				_ci=1+flr(_ci*#_p.colarr)
				_p.col=_p.colarr[_ci]
			end
			--apply gravity
			if _p.type==1 or _p.type==3 then
				_p.dy+=0.075
			end
			--chunks 
			if _p.type==3 then
				--settling
				if _p.age > _p.maxage*0.7 then
					_p.dx *= 0.9
					_p.dy *= 0.9
				end
				--rotation
				_p.rot_timer+=1
				if _p.rot_timer>_p.rot_delay then
					_p.rot+=1
					_p.rot_timer=0
					if _p.rot>=4 then
					_p.rot=0
					end
				end
			end
			--shrink
			if _p.type==2 or _p.type==4 then
				local _ci=1-(_p.age/_p.maxage)
				_p.s=_ci*_p.os
			end
			--friction
			if _p.type==2 or _p.type==4 then
				_p.dx/=1.2
				_p.dy/=1.2
			end
			--move particles
			_p.x+=_p.dx
			_p.y+=_p.dy
			--only increment if we didn't swap
			i+=1
		end
	end
end


function draw_parts()
	for i=1,#part do
		local _p=part[i]
		--pixel particle
		if _p.type==0 or _p.type==1 then
			pset(_p.x,_p.y,_p.col)
		--circle particle
		elseif _p.type==2 then
			circfill(_p.x,_p.y,_p.s,_p.col)
		--chunk particle
		elseif _p.type==3 then
			local _fx,_fy
			if _p.rot==2 then
				_fx=false
				_fy=true
			elseif _p.rot==3 then
				_fx=true
				_fy=true
			elseif _p.rot==4 then
				_fx=true
				_fy=false
			else
				_fx=false
				_fy=false
			end
			spr(_p.col,_p.x,_p.y,1,1,_fx,_fy)
			--line particle
		elseif _p.type==4 then
			line(_p.x,_p.y,_p.x+_p.s*sgn(_p.dx),_p.y,_p.col)
		end
	end
end


function spawn_trail(_x,_y)
	if rnd()<0.4 then 
		local _ang=rnd()
		local _ox=sin(_ang)*0.3
		local _oy=cos(_ang)*0.3
		local _mycol=timer_megaball>0 and col_mega or chain>=8 and col_fire or col_basic
		add_part(_x+_ox,_y+_oy,0,0,
			0, --type
			10+rnd(16), --life
			_mycol, --color         
			0) --size
	end
end


function shatter_block(_b,_vx,_vy)
	sfx(15)
	_b.dx=_vx*2
	_b.dy=_vy*2
	if shake<0.1 then 
		shake+=0.06
	end
	
	--max particles check
	local max_parts=500
	local parts_left=max_parts-#part
	if parts_left<=0 then return end
	
	--pixel shatter
	local dots=mid(0,15+flr(rnd(20)),parts_left)
	for i=1,dots do
		local _ang=rnd()
		local _dx=sin(_ang)*rnd(1.5)+(_vx/0.8)
		local _dy=cos(_ang)*rnd(1.5)+(_vy/0.8)
		add_part(
			_b.x+rnd(block_w),--x
			_b.y+rnd(block_h),--y
			_dx,_dy, --speed
			1, --type
			15+rnd(25), --life
			col_basic, --color
			0) --size
	end
	
	--chunk shatter
	parts_left=max_parts-#part
	local chunks=mid(0,2+flr(rnd(3)),parts_left)
	for i=1,chunks do
		local _ang=rnd()
		local _dx=sin(_ang)*rnd(1)+(_vx/0.8)
		local _dy=cos(_ang)*rnd(1)+(_vy/0.8)
		local _spr=16+flr(rnd(9))
		add_part(
			_b.x+rnd(block_w),--x
			_b.y+rnd(block_h),--y
			_dx,_dy, --speed
			3, --type
			45+rnd(35), --life
			{_spr}, --sprite number
			0) --size
	end
end


function puff_pill(_x,_y,_p)
	--pill colors by type
	--1=slowtime,2=life,3=sticky,4=expand,5=reduce,6=megaball,7=multiball,8=super laser
	local pill_cols={
		{9,9,2,0},{8,8,2,0},{11,3,3,0},{12,12,1,0},
		{13,13,1,0},{14,14,2,0},{2,2,1,0},{4,4,1,0}
	}
	for i=0,20 do
		local speed_mult=0.5+rnd(2)
		local _ang=rnd()
		local _dx=sin(_ang)*speed_mult
		local _dy=cos(_ang)*speed_mult
		local _mycol=pill_cols[_p] or pill_cols[8]
		--add puff
		add_part(
			_x,--x
			_y,--y
			_dx,_dy, --speed
			2, --type
			25+rnd(35), --life
			_mycol, --color
			1+rnd(4)) --size
	end
end


function puff_smoke(_x,_y)
	for i=0,8  do
		local speed_mult=0.5+rnd(1)
		local _ang=rnd()
		local _dx=sin(_ang)*speed_mult
		local _dy=cos(_ang)*speed_mult
		local _mycol=timer_megaball>0 and col_mega or chain>=8 and col_fire or col_basic
		add_part(
			_x,--x
			_y,--y
			_dx,_dy, --speed
			2, --type
			10+rnd(15), --life
			_mycol, --color
			1+rnd(2)) --size
	end
end


function spawn_death(_x,_y)
	for i=0,30 do
		local speed_mult=2+rnd(3)
		local _ang=rnd()
		local _dx=sin(_ang)*speed_mult
		local _dy=cos(_ang)*speed_mult
		local _mycol=chain>=8 and col_fire or {7,6,15,0}
		add_part(
			_x,--x
			_y,--y
			_dx,_dy, --speed
			2, --type
			50+rnd(35), --life
			_mycol, --color
			2+rnd(3)) --size
	end
end


function spawn_explosion(_x,_y)
	--first smoke
	for i=0,20 do
		local speed_mult=rnd(4)
		local _ang=rnd()
		local _dx=sin(_ang)*speed_mult
		local _dy=cos(_ang)*speed_mult
		add_part(
			_x,--x
			_y,--y
			_dx,_dy, --speed
			2, --type
			35+rnd(25), --life
			col_smoke, --color
			1+rnd(4)) --size
	end
			
	--fireball
	for i=0,35 do
		local speed_mult=1+rnd(3)
		local _ang=rnd()
		local _dx=sin(_ang)*speed_mult
		local _dy=cos(_ang)*speed_mult
		add_part(
			_x,--x
			_y,--y
			_dx,_dy, --speed
			2, --type
			20+rnd(25), --life
			col_fire, --color
			2+rnd(4)) --size
	end
end

function laser_puff(_x,_y,_super,_ready)
	if _super then
		--super laser
		for i=0,17 do
			local speed_mult=0.3+rnd(2)
			local _ang=rnd()
			local _dx=sin(_ang)*speed_mult
			local _dy=cos(_ang)*speed_mult-1
			
			add_part(_x,_y,_dx,_dy,
			2, --type
			10+rnd(15), --life
			col_laser, --color
			1+rnd(3)) --size
		end
		
	--laser cooldown ready
	elseif _ready then
		local half_w=pad_w/2
		local left_x=_x-half_w+2
		local right_x=_x+half_w-2
		--left pulse
		for i=0,6 do
			local _dx=pad_dx
			local _dy=1+pad_dy
			add_part(
				left_x,(_y-5),
				_dx,_dy,
				2,
				14,
				{2,8,8},
				1)
		end
		--right pulse
		for i=0,6 do
			local _dx=pad_dx
			local _dy=1+pad_dy
			add_part(
				right_x-2,(_y-5),
				_dx,_dy,
				2,
				14,
				{2,8,8},
				1)
		end
	else
	--normal laser
	local half_w=pad_w/2
	local left_x=_x-half_w+2
	local right_x=_x+half_w-2
	for side=0,1 do
		local px = side==0 and left_x or right_x
		for i=0,10 do
			local a=rnd()
			local speed=1.2+rnd(0.8)
			add_part(
				px,_y,
				sin(a)*speed,
				cos(a)*speed-0.4,
				2,              
				8+rnd(8),      
				col_laser,     
				1.1+rnd(0.6)
				) 
			end
		end
	end
end


function logo_parts()
	if rnd()<0.6 then 
		local zones={{36,10,30,15,15},{42,9,45,4,8},{67,5,40,4,12}}
		local z=zones[flr(rnd(3))+1]
		add_part(z[1]+rnd(z[2]),z[3]+rnd(z[4]),-1.5-rnd(1.5),rnd(0.4)-0.2,0,5+rnd(5),{z[5],z[5]>10 and 6 or 2},0)
	end
end

function spawn_speedlines(_x,_y,_dir)
	if rnd()<0.2 then 
		local _ox
		if _dir>0 then
			_ox=rnd()*2 --spawn on left edge
		else
			_ox=pad_w-2+rnd()*2 --spawn on right edge
		end
		local _oy=rnd()*pad_h
		local _mycol={6,13}
		
		add_part(_x+_ox,_y+_oy,
			_dir*-0.2, --move opposite to pad
			0, --no vertical move
			4, --line type
			6+rnd(8), --life
			_mycol,        
			1+rnd(3)) --line size
	end
end
-->8
--high score


function draw_score_panel(_x,_y,title,title_off,stats)
	local names={"level","score","broken blocks","power ups","paddle hits","laser shots","victories"}
	rectfill(_x,_y-5,128,_y+3,0)
	print(title,_x+title_off,_y-3,7)
	for i=1,#stats do
		print(names[i],_x+21,_y+7*i,7)
		local _points=" "..stats[i]
		print(_points,(_x+107)-(#_points*4),_y+7*i,7)
	end
end


function draw_hs(_x,_y)
	draw_score_panel(_x,_y,"high scores",44,hs)
end


function draw_stats(_x,_y)
	draw_score_panel(_x,_y,"your score",46,{stat_level,score,stat_blocks,stat_powers,stat_pad_hits,stat_laser_shots})
end


function reset_hs()
	--create default values
	hs={0,0,0,0,0,0,0}
	save_hs()
end


function load_hs()
	if dget(0)==1 then
		for i=1,7 do
			hs[i]=dget(i)
		end
	else
		reset_hs()
	end
end


function save_hs()
	dset(0,1)
	for i=1,7 do
		dset(i,hs[i])
	end
end


function check_hs()
	local stats={stat_level,score,stat_blocks,stat_powers,stat_pad_hits,stat_laser_shots}
	for i=1,6 do
		if stats[i]>hs[i] then
			hs[i]=stats[i]
		end
	end
	hs[7]+=stat_victories --cumulative victories
	save_hs()
end
-->8
--juicy stuff--


function do_shake()
	if shake>0 then
		--from -16 to +16
		local shakex=(16-rnd(32))*shake
		local shakey=(16-rnd(32))*shake
		camera(shakex,shakey)
		shake*=0.95
		if shake<0.05 then shake=0 end
	else
		--reset camera
		camera(0,0)
	end
end


function do_blink()
	local g_seq={7,6,0,0,5,5,5,5,0,0,6}
	local g_seq_fast={7,5,0,5}
	local normal_speed=3
	local fast_speed=1
	local flash_duration=45

	-- only trigger in menu modes
	local in_menu=(mode=="start" or mode=="game_over" or mode=="level_over" or mode=="winner")

	-- detect button press, start flash timer
	if in_menu then
		if btnp(5) then blink_x_flash=flash_duration end
		if btnp(4) then blink_z_flash=flash_duration end
	end

	-- shared blink timing (always update)
	blink_x_frame+=1
	if blink_x_frame>normal_speed then
		blink_x_frame=0
		blink_x_i+=1
		if blink_x_i>#g_seq then blink_x_i=1 end
	end

	-- x button blink
	if blink_x_flash>0 then
		blink_z_frame+=1
		if blink_z_frame>fast_speed then
			blink_z_frame=0
			blink_z_i+=1
			if blink_z_i>#g_seq_fast then blink_z_i=1 end
		end
		blink_x_g=g_seq_fast[blink_z_i]
		blink_x_flash-=1
	else
		blink_x_g=g_seq[blink_x_i]
	end

	-- z button blink
	if blink_z_flash>0 then
		blink_z_frame+=1
		if blink_z_frame>fast_speed then
			blink_z_frame=0
			blink_z_i+=1
			if blink_z_i>#g_seq_fast then blink_z_i=1 end
		end
		blink_z_g=g_seq_fast[blink_z_i]
		blink_z_flash-=1
	else
		blink_z_g=g_seq[blink_x_i]
	end
	-- dim the other text when one is flashing
	if mode=="game_over" then
		if blink_x_flash>0 then 
			blink_z_g=0 
		end
		if blink_z_flash>0 then 
			blink_x_g=0 
		end
	end
end


function arrow_blink()
	arr_b_frame+=1
	arr_b=1+abs(sin(arr_b_frame/60))*0.5 --slow pulse from 1 to 1.5
end



function fade_screen(_f)
	local fade_table={
		[0]=0,[1]=0,[2]=1,[3]=1,[4]=2,[5]=1,[6]=13,[7]=6,
		[8]=2,[9]=4,[10]=9,[11]=3,[12]=1,[13]=1,[14]=2}
	local steps = flr(mid(0,_f,1)*4)
	palt(0,false)
	-- fade colors 0..14
	for i=0,14 do
		local c=i
		for s=1,steps do
			c=fade_table[c]
		end
		pal(i,c,1)
	end
	-- fade color 15 through dark gray -> black
	pal(15,steps>=2 and 0 or 5,1)
end

-->8
--sfx and music

--sfx(0) ball hits pad 
--sfx(chain) chain sound (1-8)
--sfx(9) speed down power
--sfx(10) life +1 
--sfx(11) ball hits wall
--sfx(12) hit indestructible block
--sfx(13) pick up power up
--sfx(14) laser shot
--sfx(15) block shatter
--sfx(16) paddle jump
--sfx(17) laser cooldown back
--sfx(18) sticky
--sfx(19) loose live
--sfx(20) start and game over button
--sfx(20) press z
--sfx(21) super laser shot
--sfx(22) explosion sound
--sfx(23) press x 
--sfx(24) no laser available
--sfx(25) finished level
--sfx(26) new level
--sfx(27) winner jingle
--sfx(28) sudden death

--music() start menu music
	--starting from sfx(32) 
__gfx__
00000000bbbbbbbbbbbbbbbbbbbbbbbbbbbbbbbbbbbbbbbbbbbbbbbbbbbbbbbbbbbbbbbb00000000000000000000000000000000000000000000000000000000
00000000bbb00bbbbbb00bbbbbb00bbbbbb00bbbbbb00bbbbbb00bbbbbb00bbbbbb00bbb00000000000000000000000000000000000000000000000000000000
00700700bb0990bbbb0880bbbb0330bbbb0cc0bbbb0dd0bbbb0ee0bbbb0220bbbb0440bb00000000000000000000000000000000000000000000000000000000
00077000b097990bb087880bb037330bb0c7cc0bb0d7dd0bb0e7ee0bb027220bb047440b00000000000000000000000000000000000000000000000000000000
00077000b099990bb088880bb033330bb0cccc0bb0dddd0bb0eeee0bb022220bb044440b00000000000000000000000000000000000000000000000000000000
00700700bb0990bbbb0880bbbb0330bbbb0cc0bbbb0dd0bbbb0ee0bbbb0220bbbb0440bb00000000000000000000000000000000000000000000000000000000
00000000bbb00bbbbbb00bbbbbb00bbbbbb00bbbbbb00bbbbbb00bbbbbb00bbbbbb00bbb00000000000000000000000000000000000000000000000000000000
00000000bbbbbbbbbbbbbbbbbbbbbbbbbbbbbbbbbbbbbbbbbbbbbbbbbbbbbbbbbbbbbbbb00000000000000000000000000000000000000000000000000000000
00000000000000000000000000000000000000000000000000000000000000000000000000000000000000000000000000000000000000000000000000000000
00000000000000000000000000000000000000000000000000000000000000000000000000000000000000000000000000000000000000000000000000000000
00000000000000000000000000000000000000000000600000660000000600000006060000000000000000000000000000000000000000000000000000000000
00006000006660000000660000666000006606000066600000666000006666000066660000000000000000000000000000000000000000000000000000000000
00066000000600000006660000666600006666000006600000600000006660000006660000000000000000000000000000000000000000000000000000000000
00000000000000000000000000000000000000000000000000000000000000000000000000000000000000000000000000000000000000000000000000000000
00000000000000000000000000000000000000000000000000000000000000000000000000000000000000000000000000000000000000000000000000000000
00000000000000000000000000000000000000000000000000000000000000000000000000000000000000000000000000000000000000000000000000000000
eeeeeeeeeeeeeeee0000000000eee000ee3e33333e3eeeee00000000000000000000000000000000000000000000000000000000000000000000000000000000
e66767776766eeee006660000e222e00e66767776766eeee00000000000000000000000000000000000000000000000000000000000000000000000000000000
e6d6d666d6d60eee06766600e27222e0e6d6d666d6d60eee00000000000000000000000000000000000000000000000000000000000000000000000000000000
e6d6d666d6d60eee0666d600e22252e0e6d6d666d6d60eee00000000000000000000000000000000000000000000000000000000000000000000000000000000
ee00000000000eee06ddd600e25552e0ee00000000000eee00000000000000000000000000000000000000000000000000000000000000000000000000000000
eeeeeeeeeeeeeeee006660000e222e00eeeeeeeeeeeeeeee00000000000000000000000000000000000000000000000000000000000000000000000000000000
eeeeeeeeeeeeeeee0000000000eee000eeeeeeeeeeeeeeee00000000000000000000000000000000000000000000000000000000000000000000000000000000
eeeeeeeeeeeeeeee0000000000000000eeeeeeeeeeeeeeee00000000000000000000000000000000000000000000000000000000000000000000000000000000
666eee666e0000000000666eee666efffffffffe666666666ebbbbbbbbbeeeeeeeeeee0000000000000000000000000000000000000000000000000000000000
660e8ee6600000000000660ccee660fffffffff06666666660bbbbbbbbb0eeeeeeeeee0000000000000000000000000000000000000000000000000000000000
66ee9ee660000000000066eecce660fffffffff06666666660bbbbbbbbb0eeeeeeeeee0000000000000000000000000000000000000000000000000000000000
6660ee666000000000006660ee6660fffffffff06666666660bbbbbbbbb0eeeeeeeeee0000000000000000000000000000000000000000000000000000000000
e000eee0000000000000e000eee000e000000000e000000000e000000000eeeeeeeeee0000000000000000000000000000000000000000000000000000000000
00000000000000000000000000000000000000000000000000000000000000000000000000000000000000000000000000000000000000000000000000000000
00000000000000000000000000000000000000000000000000000000000000000000000000000000000000000000000000000000000000000000000000000000
00000000000000000000000000000000000000000000000000000000000000000000000000000000000000000000000000000000000000000000000000000000
eeeeeeeeeeeeeeeeeeeeeeeeeeeeeeeeeeeeeeeeeeeeeeeeeeeeeeeeeeeeeeeeeeeeeeeeeeeeeeeeeeeeeeeeeeeeeeeeeeeeeeeeeeeeeeeeeeeeeeeeeeeeeeee
eeeeeeeeeeeeeeeeeee7eeeeeeeeeeeeeeeeeeeeeeeeeeee0000eeeeeeeeeeeeeeeeeeeeee0eeee00ee00ee00ee00eeeeeeeeeeeeeeeeee000e0e0e000e000ee
eeeeeeeeeeeeeeeeeeee7eeeeeeeeeeeeeeeeeeeeeeeeee066660eeeeeeeeeeeeeeeeeeee080ee0880088008800880eeeeeeeeeeeeeeee0ccc0c0c0ccc0ccc0e
eeeeeeeeeeeeeeeeeeeee7eeeeeeeeeeeeeeeeeeeeeeee06666660eeeeeeeeeeeeeeeeeee080e08080800080008080eeeeeeeeeeeeeeee00c00c0c0ccc0c0c0e
eeeeeeeeeeeeeeeeeeeeee77eeeeeeeeeeeeeeeeeeeee0667666760eeeeee0e00e0e0e00e080e0888088808800880eeeeeeeeeeeeeeee0c0c00c0c0c0c0ccc0e
eeeeeeeeeeeeeeeeeeeeeee777eeeeeeeeeeeeeeeeeee0667666760eeeeeeeeeeeeeeeeee080008080008080008080eeeeeeeeeeeeeee0ccc00ccc0c0c0c00ee
eeeeeeeeeeeeeeeeeeeeeeee767eeeeeeeeeeeeeeeeee0666667760eeeeeeeeeeeeeeeeee088808080880088808080eeeeeeeeeeeeeeee000ee000e0e0e0eeee
eeeeeeeeeeeeeeeeeeeeeeee7777eeee7eeeeeeeee7ee0666677760eeeeeee0e00e0e000ee000e0e0e00ee000e0e0eeeeeeeeeeeeeeeeeeeeeeeeeeeeeeeeeee
eeeeeeeeeeeeeeeeeeeeeeeeee767eeeeee7eee7eeeeee06777760eeeeeeeeeeeeeeeeeeeeeeeeeeeeeeeeeeeeeeeeeeeeeeeeeeeeeeee0eee0eee0eee0eeeee
eeeeeeeeeeeeeeeeeeeeeeeeeee777eeeeeeeeeeeeee7ee066660eeeeeeeeeeeeeeeeeeeeeeeeeeeeeeeeeeeeeeeeeeeeeeeeeeeeeeee0eee0eee0eee0eeeeee
eeeeeeeeeeeeeeeeeeeeeeeeeeee767ee7eeee7ee7ee77ee0000eeeeeeeeeeeeeeeeeeeeeeeeeeeeeeeeeeeeeeeeeeeeeeeeeeeeeeeeeeeeeeeeeeeeeeeeeeee
eeeeeeeeeeeeeeeeeeeeeeeeeeeee777eee77eeeeee7777eeeeeeeeeeeeeeeeeeeeeeeeeeeeeeeeeeeeeeeeeeeeeeeeeeeeeeeeeeeeeeeeeeeeeeeeeeeeeeeee
eeeeeeeeeeeeeeeeeeeeeeeee7eeee767ee777ee7ee776777eeeeeeeeeeeeeeeeeeeeeeeeeeeeeeeeeeeeeeeeeeeeeeeeeeeeeeeeeeeeeeeeeeeeeeeeeeeeeee
eeeeeeeeeeeeeeeeeeeeeeeeeeeeeee777ee777e7ee77777eeeeeeeeeeeeeeeeeeeeeeeeeeeeeeeeeeeeeeeeeeeeeeeeeeeeeeeeeeeeeeeeeeeeeeeeeeeeeeee
eeeeeeeeeeeeeeeeeeeeeeeeeeee7eee767ee77eee77677eeee7eeeeeeeeeeeeeeeeeeeeeeeeeeeeeeeeeeeeeeeeeeeeeeeeeeeeeeeeeeeeeeeeeeeeeeeeeeee
eeeeeeeeeeeeeeeeeeeeeeeeeeeeeeeee767eeeeee7777eeeeeeeeeeeeeeeeeeeeeeeeeeeeeeeeeeeeeeeeeeeeeeeeeeeeeeeeeeeeeeeeeeeeeeeeeeeeeeeeee
eeeeeeeeeeeeeeeeeeeeeeeee77e7ee7ee7677ee7e767eee77eeeeee000000000000000000000000000000000000000000000000000000000000000000000000
eeeeeeeeeeeeeeeeeeeeeeeee77eeeeeeee77e7eee77ee7e77eeeeee000000000000000000000000000000000000000000000000000000000000000000000000
eeeeeeeeeeeeeeeeeeeee77eeeeeee777eeeee77ee7eeeeeeeee7eee000000000000000000000000000000000000000000000000000000000000000000000000
eeeeeeeeeeeeeeeeeeeeeeeee7ee7e777eeee7777eeee777eeeeeeee000000000000000000000000000000000000000000000000000000000000000000000000
eeeeeeeeeeeeeeeee77eeeeeeeeeeeeeeeeee777777ee777ee7ee77e000000000000000000000000000000000000000000000000000000000000000000000000
eeeeeeeeeeeeeeeeeeeeee777777eeeeee77777777777eeeeeeeeeee000000000000000000000000000000000000000000000000000000000000000000000000
00000ee00000ee00000eee000ee000e000ee000ee000e00e00000000000000000000000000000000000000000000000000000000000000000000000000000000
077770e077770e077770e07770e0770770e07770e077077007777770000000000000000000000000000000000000000000000000000000000000000000000000
0fffff00fffff00ffff00fffff00ff0ff00fffff00ff0ff00ffffff0000000000000000000000000000000000000000000000000000000000000000000000000
0ff0ff00ff0ff00ff00e0ff0ff00ff0ff00ff0ff00ff0ff0000ff000000000000000000000000000000000000000000000000000000000000000000000000000
066660e066666006660e0666660066660e06606600660660ee0660ee000000000000000000000000000000000000000000000000000000000000000000000000
0666660066660e06660e0666660066660e06606600660660ee0660ee000000000000000000000000000000000000000000000000000000000000000000000000
0770770077077007700e0770770077077007707700770770ee0770ee000000000000000000000000000000000000000000000000000000000000000000000000
077777007707700777700770770077077007777700777770ee0770ee000000000000000000000000000000000000000000000000000000000000000000000000
077770e077077007777007707700770770e07770ee07770eee0770ee000000000000000000000000000000000000000000000000000000000000000000000000
00000ee000e00000000e000e000000e000ee000eeee000eeee0000ee000000000000000000000000000000000000000000000000000000000000000000000000
